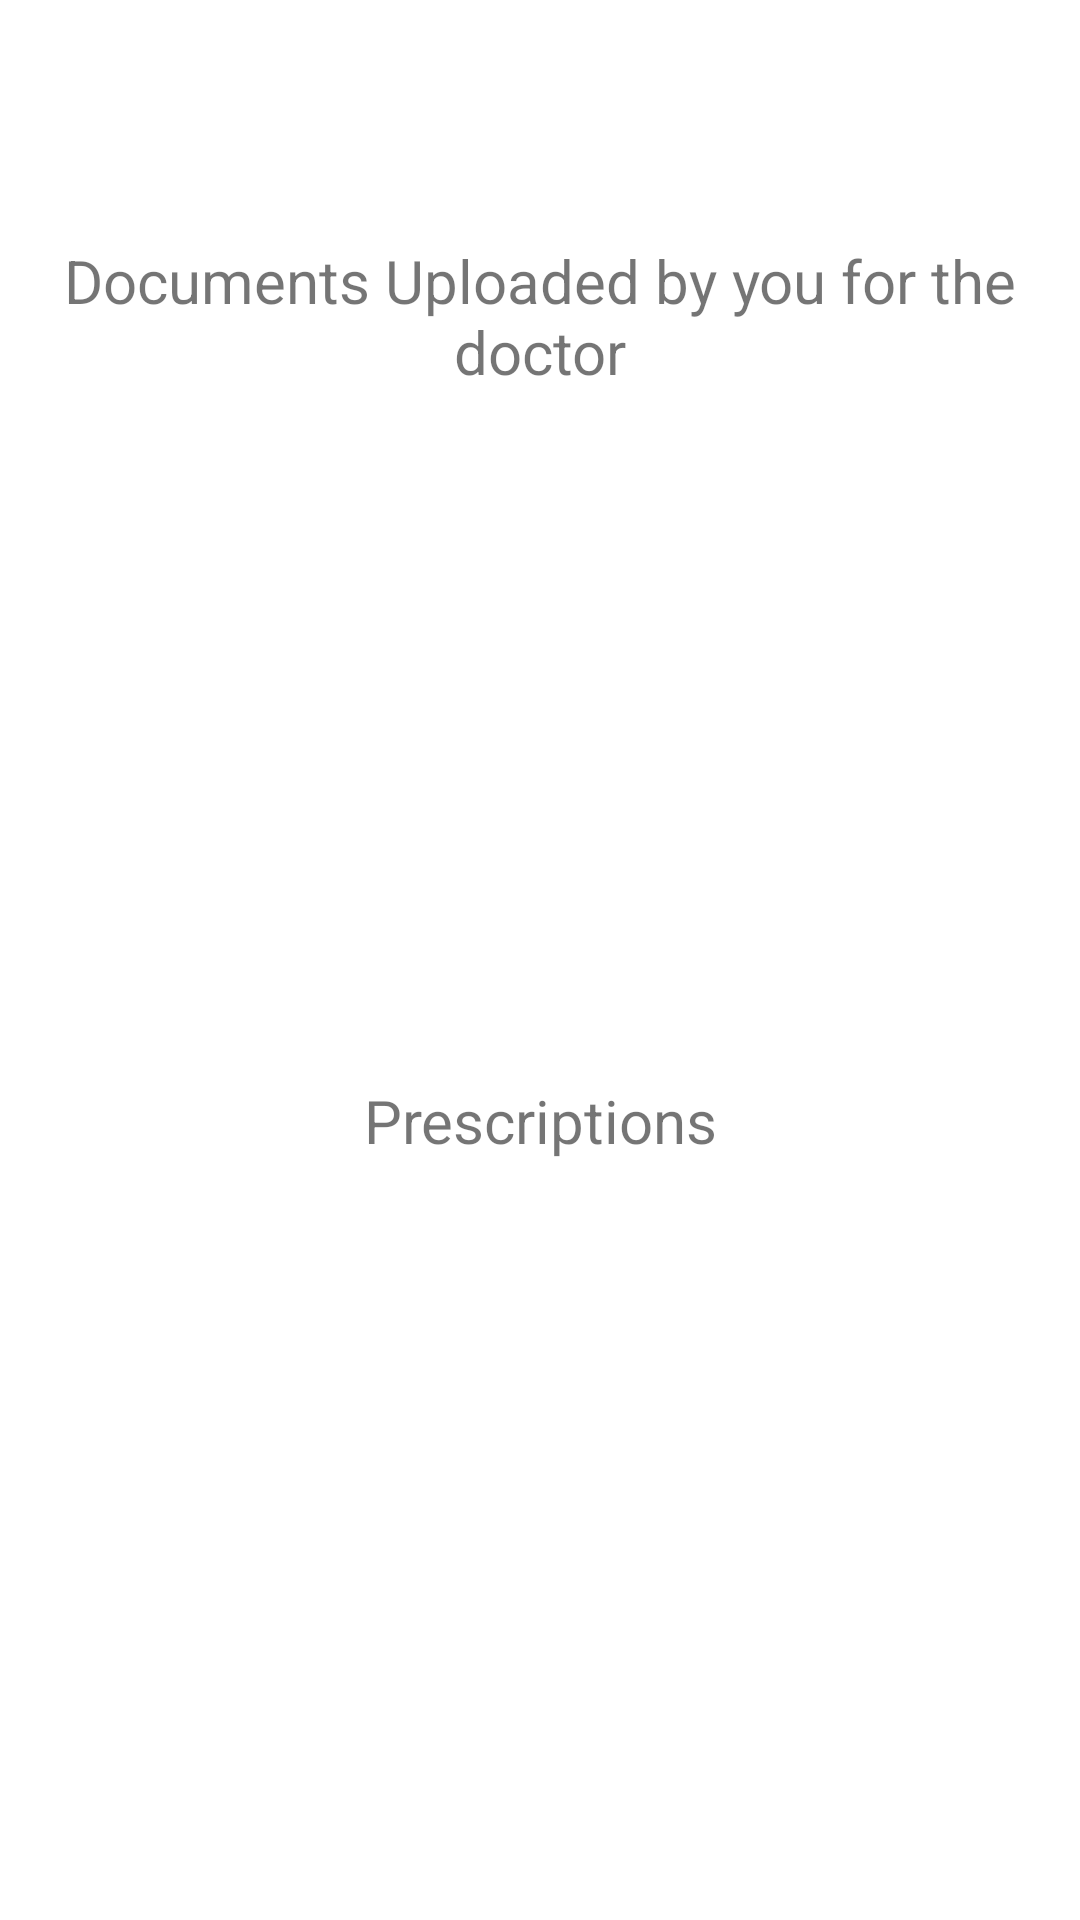

Reconstruct the res/layout file that produces this screen, plus the resources it refers to.
<!-- AndroidManifest.xml: application theme Theme.Doctorapppoc -->
<!-- res/layout/fragment_prescription.xml -->
<?xml version="1.0" encoding="utf-8"?>
<androidx.constraintlayout.widget.ConstraintLayout xmlns:android="http://schemas.android.com/apk/res/android"
    xmlns:app="http://schemas.android.com/apk/res-auto"
    xmlns:tools="http://schemas.android.com/tools"
    android:layout_width="match_parent"
    android:layout_height="match_parent"
    tools:context=".ui.doctorTabs.PrescriptionFragment">

    <LinearLayout
        android:id="@+id/document_carousel_setup_vertical"
        android:layout_width="0dp"
        android:layout_height="179dp"
        android:layout_marginTop="80dp"
        android:clipChildren="false"
        android:clipToPadding="false"
        android:orientation="vertical"
        app:layout_constraintEnd_toEndOf="parent"
        app:layout_constraintHorizontal_bias="0.476"
        app:layout_constraintStart_toStartOf="parent"
        app:layout_constraintTop_toTopOf="parent">

        <TextView
            android:id="@+id/text_prescription"
            android:layout_width="match_parent"
            android:layout_height="49dp"
            android:text="@string/prescription_page_desc"
            android:textAlignment="center"
            android:textSize="20sp" />

        <LinearLayout
            android:id="@+id/document_carousel_horizontal"
            android:layout_width="match_parent"
            android:layout_height="match_parent"
            android:clipChildren="false"
            android:clipToPadding="false"
            android:orientation="horizontal">

            <Space
                android:layout_width="45dp"
                android:layout_height="wrap_content" />

            <androidx.viewpager2.widget.ViewPager2
                android:id="@+id/pager_doc_cards"
                android:layout_width="250dp"
                android:layout_height="match_parent">

            </androidx.viewpager2.widget.ViewPager2>

        </LinearLayout>


    </LinearLayout>

    <LinearLayout
        android:id="@+id/prescription_carousel_setup_vertical"
        android:layout_width="0dp"
        android:layout_height="179dp"
        android:orientation="vertical"
        app:layout_constraintBottom_toBottomOf="parent"
        app:layout_constraintEnd_toEndOf="parent"
        app:layout_constraintStart_toStartOf="parent"
        app:layout_constraintTop_toBottomOf="@+id/document_carousel_setup_vertical">

        <TextView
            android:id="@+id/doc_textview_second"
            android:layout_width="match_parent"
            android:layout_height="46dp"
            android:text="@string/prescription_page_desc_prescription"
            android:textAlignment="center"
            android:textSize="20sp" />

        <LinearLayout
            android:id="@+id/prescription_carousel_horizontal"
            android:layout_width="match_parent"
            android:layout_height="match_parent"
            android:clipChildren="false"
            android:clipToPadding="false"
            android:orientation="horizontal">

            <Space
                android:layout_width="45dp"
                android:layout_height="wrap_content" />

            <androidx.viewpager2.widget.ViewPager2
                android:id="@+id/pager_docu_prescriptions"
                android:layout_width="250dp"
                android:layout_height="match_parent">

            </androidx.viewpager2.widget.ViewPager2>

        </LinearLayout>
    </LinearLayout>

</androidx.constraintlayout.widget.ConstraintLayout>
<!-- resources referenced by this layout -->
<resources>
  <string name="prescription_page_desc">Documents Uploaded by you for the doctor</string>
  <string name="prescription_page_desc_prescription">Prescriptions</string>
  <style name="Theme.Doctorapppoc" parent="Theme.MaterialComponents.DayNight.DarkActionBar">
          
          <item name="colorPrimary">@color/purple_500</item>
          <item name="colorPrimaryVariant">@color/purple_700</item>
          <item name="colorOnPrimary">@color/white</item>
          
          <item name="colorSecondary">@color/teal_200</item>
          <item name="colorSecondaryVariant">@color/teal_700</item>
          <item name="colorOnSecondary">@color/black</item>
          
          <item name="android:statusBarColor">?attr/colorPrimaryVariant</item>
          
      </style>
  <color name="purple_500">#FF6200EE</color>
  <color name="purple_700">#FF3700B3</color>
  <color name="white">#FFFFFFFF</color>
  <color name="teal_200">#FF03DAC5</color>
  <color name="teal_700">#FF018786</color>
  <color name="black">#FF000000</color>
</resources>
